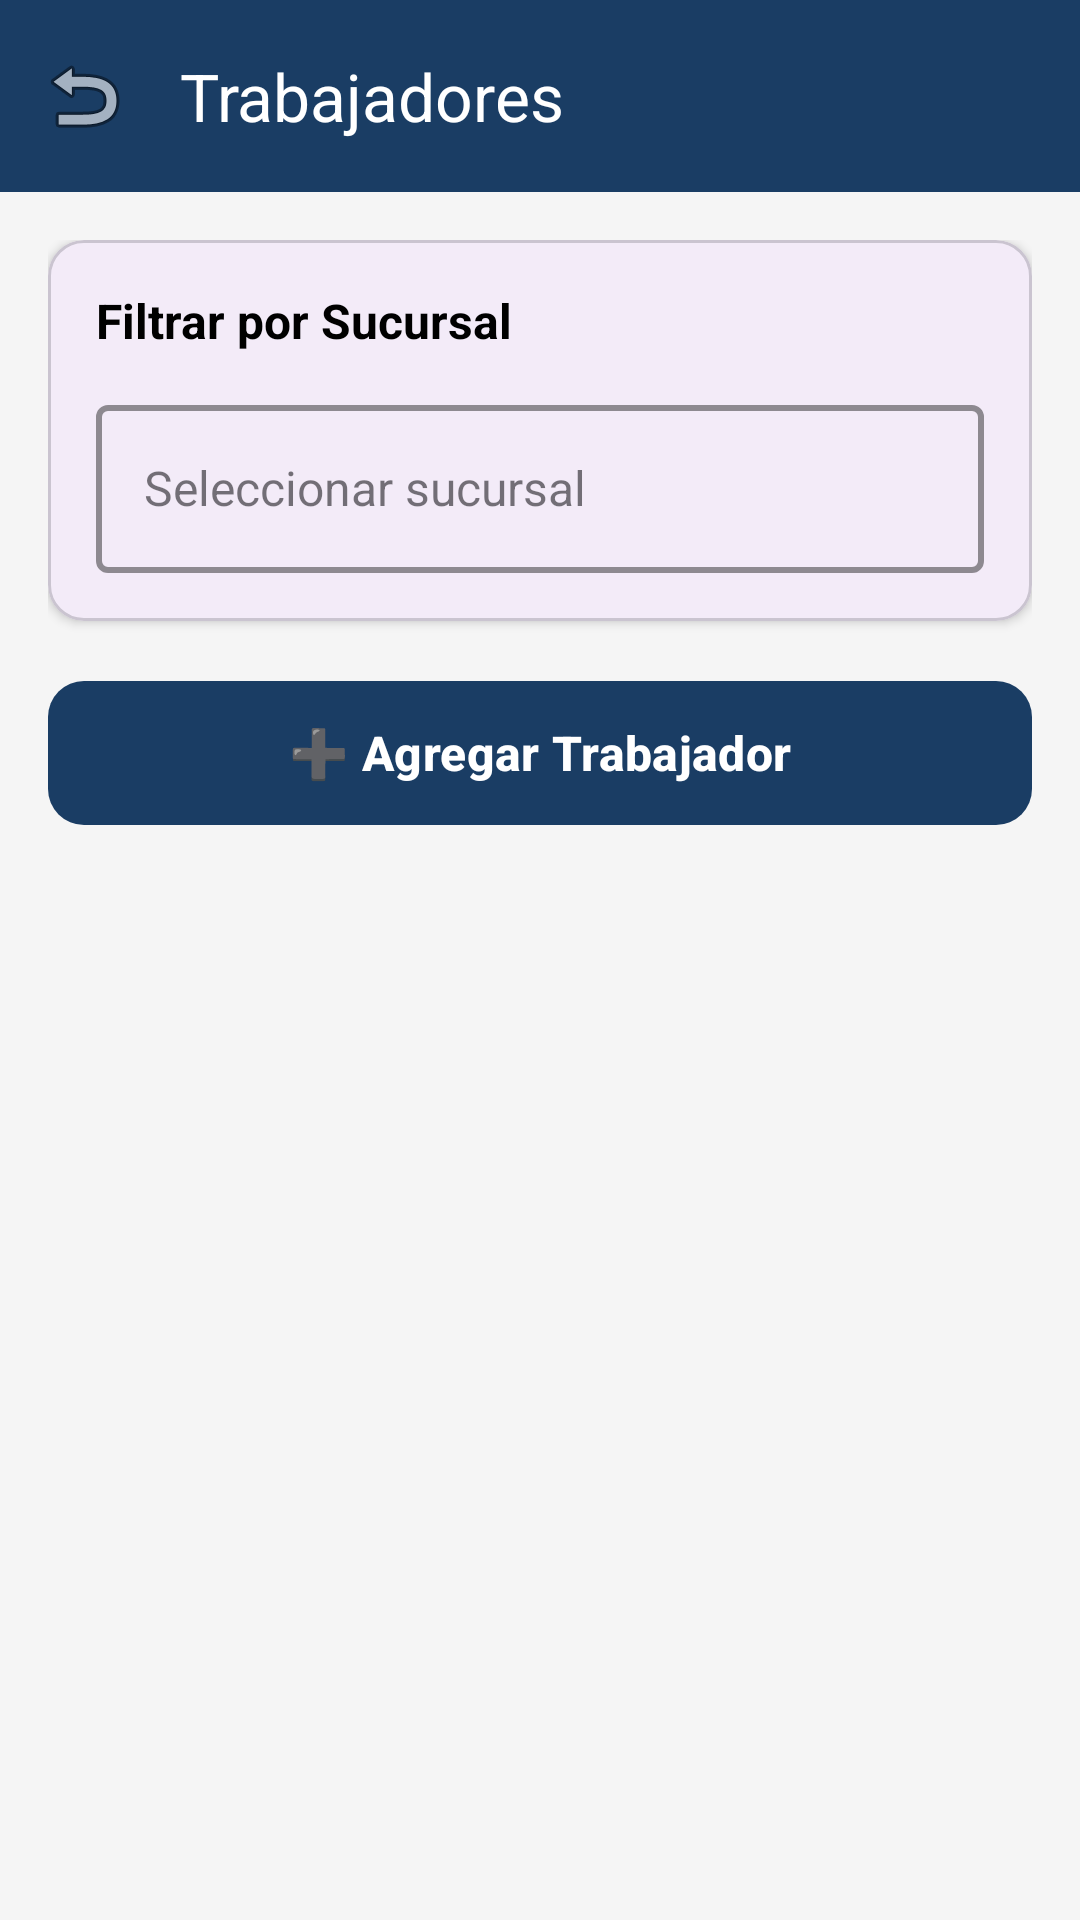

Produce the Android XML layout that renders to this screen, including the resource entries it uses.
<!-- AndroidManifest.xml: application theme Theme.Bizly1 -->
<!-- res/layout/activity_trabajadores.xml -->
<?xml version="1.0" encoding="utf-8"?>
<androidx.coordinatorlayout.widget.CoordinatorLayout xmlns:android="http://schemas.android.com/apk/res/android"
    xmlns:app="http://schemas.android.com/apk/res-auto"
    xmlns:tools="http://schemas.android.com/tools"
    android:id="@+id/coordinatorLayout"
    android:layout_width="match_parent"
    android:layout_height="match_parent"
    android:background="#F5F5F5"
    tools:context=".presentation.trabajadores.TrabajadoresActivity">

    <com.google.android.material.appbar.AppBarLayout
        android:layout_width="match_parent"
        android:layout_height="wrap_content"
        android:theme="@style/ThemeOverlay.AppCompat.Dark.ActionBar">

        <com.google.android.material.appbar.MaterialToolbar
            android:id="@+id/toolbar"
            android:layout_width="match_parent"
            android:layout_height="?attr/actionBarSize"
            android:background="@color/primary_color"
            app:title="Trabajadores"
            app:titleTextColor="@android:color/white"
            app:navigationIcon="@android:drawable/ic_menu_revert" />

    </com.google.android.material.appbar.AppBarLayout>

    <androidx.core.widget.NestedScrollView
        android:layout_width="match_parent"
        android:layout_height="match_parent"
        app:layout_behavior="@string/appbar_scrolling_view_behavior">

        <LinearLayout
            android:layout_width="match_parent"
            android:layout_height="wrap_content"
            android:orientation="vertical"
            android:padding="16dp">

            
            <com.google.android.material.card.MaterialCardView
                android:layout_width="match_parent"
                android:layout_height="wrap_content"
                android:layout_marginBottom="16dp"
                app:cardCornerRadius="12dp"
                app:cardElevation="2dp">

                <LinearLayout
                    android:layout_width="match_parent"
                    android:layout_height="wrap_content"
                    android:orientation="vertical"
                    android:padding="16dp">

                    <TextView
                        android:layout_width="wrap_content"
                        android:layout_height="wrap_content"
                        android:text="Filtrar por Sucursal"
                        android:textSize="16sp"
                        android:textStyle="bold"
                        android:textColor="#000000"
                        android:layout_marginBottom="12dp" />

                    <com.google.android.material.textfield.TextInputLayout
                        android:id="@+id/sucursalSpinnerLayout"
                        android:layout_width="match_parent"
                        android:layout_height="wrap_content"
                        android:hint="Seleccionar sucursal"
                        app:boxStrokeColor="@color/primary_color"
                        app:boxStrokeWidth="2dp"
                        app:hintTextColor="@color/primary_color"
                        style="@style/Widget.MaterialComponents.TextInputLayout.OutlinedBox">

                        <AutoCompleteTextView
                            android:id="@+id/sucursalAutoComplete"
                            android:layout_width="match_parent"
                            android:layout_height="56dp"
                            android:inputType="none"
                            android:focusable="true"
                            android:clickable="true"
                            android:textSize="16sp"
                            android:paddingStart="16dp"
                            android:paddingEnd="16dp" />
                    </com.google.android.material.textfield.TextInputLayout>

                </LinearLayout>
            </com.google.android.material.card.MaterialCardView>

            
            <com.google.android.material.button.MaterialButton
                android:id="@+id/agregarTrabajadorButton"
                android:layout_width="match_parent"
                android:layout_height="56dp"
                android:layout_marginBottom="16dp"
                android:text="➕ Agregar Trabajador"
                android:textSize="16sp"
                android:textStyle="bold"
                app:backgroundTint="@color/primary_color"
                app:cornerRadius="12dp" />

            
            <androidx.recyclerview.widget.RecyclerView
                android:id="@+id/trabajadoresRecyclerView"
                android:layout_width="match_parent"
                android:layout_height="wrap_content"
                android:nestedScrollingEnabled="false" />

            
            <TextView
                android:id="@+id/emptyTextView"
                android:layout_width="wrap_content"
                android:layout_height="wrap_content"
                android:layout_gravity="center_horizontal"
                android:layout_marginTop="32dp"
                android:text="No hay trabajadores registrados"
                android:textSize="16sp"
                android:textColor="#666666"
                android:visibility="gone" />

            
            <com.google.android.material.progressindicator.CircularProgressIndicator
                android:id="@+id/progressIndicator"
                android:layout_width="48dp"
                android:layout_height="48dp"
                android:layout_gravity="center_horizontal"
                android:layout_marginTop="24dp"
                android:visibility="gone"
                app:indicatorColor="@color/primary_color" />

        </LinearLayout>
    </androidx.core.widget.NestedScrollView>

</androidx.coordinatorlayout.widget.CoordinatorLayout>
<!-- resources referenced by this layout -->
<resources>
  <color name="primary_color">#FF1A3D64</color>
  <style name="Theme.Bizly1" parent="Base.Theme.Bizly1" />
  <style name="Base.Theme.Bizly1" parent="Theme.Material3.DayNight.NoActionBar">
          
          
      </style>
</resources>
